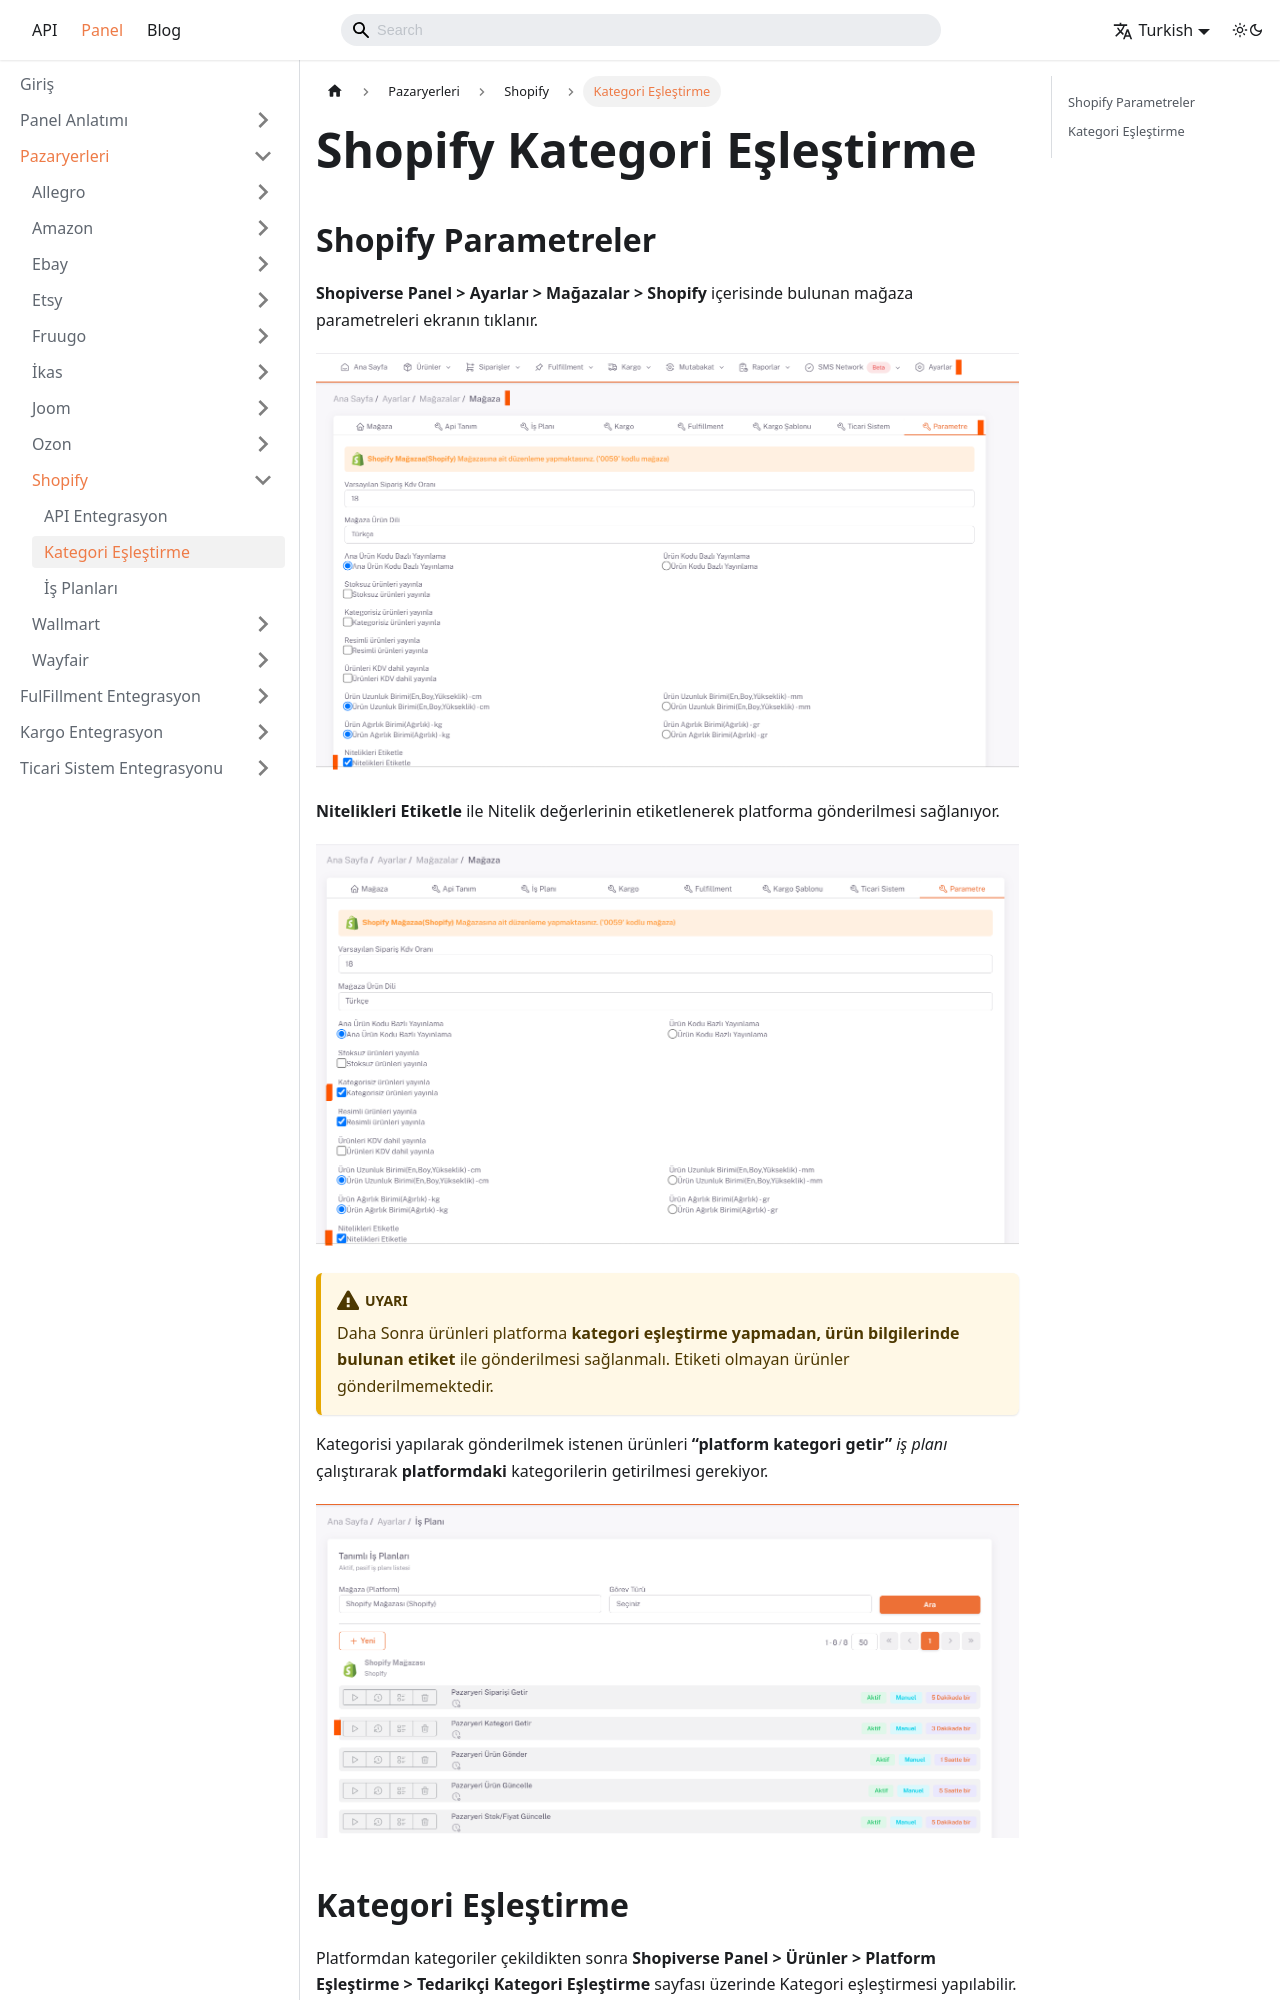

repository: aytek55/shopiverse · page: docs/dashboard/marketplaces/shopify/shopify-category-matching/index.html · generator: docusaurus

---
sidebar_label: 'Kategori Eşleştirme'
sidebar_position: 2
---


# Shopify Kategori Eşleştirme 

## Shopify Parametreler

**Shopiverse Panel > Ayarlar > Mağazalar > Shopify** içerisinde bulunan mağaza parametreleri ekranın tıklanır.

![ShopifyParameter](../shopify/img/ShopifyParameter.png)

**Nitelikleri Etiketle** ile Nitelik değerlerinin etiketlenerek platforma gönderilmesi sağlanıyor.

![ShopifyParameter2](../shopify/img/ShopifyParameter2.png)

:::caution
Daha Sonra ürünleri platforma **kategori eşleştirme yapmadan, ürün bilgilerinde bulunan etiket** ile gönderilmesi sağlanmalı. Etiketi olmayan ürünler gönderilmemektedir.
:::

Kategorisi yapılarak gönderilmek istenen ürünleri **“platform kategori getir”** *iş planı* çalıştırarak **platformdaki** kategorilerin getirilmesi gerekiyor.

![ShopifyParameter2](../shopify/img/ShpifyJObplan2.png)
